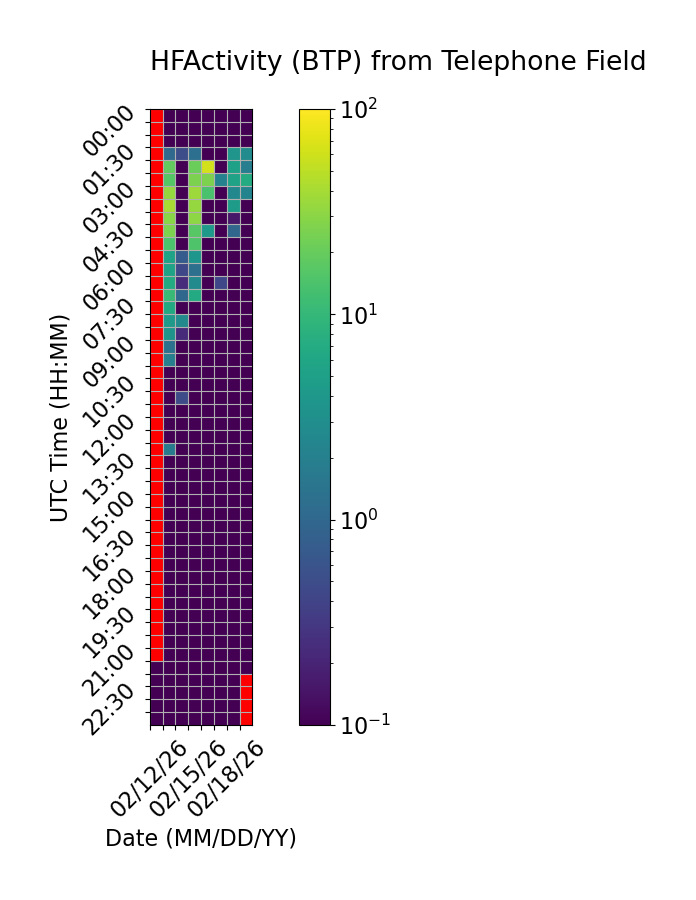

Values plotted in this chart, from the file beside it:
Time (UTC), 02/12/26, 02/13/26, 02/14/26, 02/15/26, 02/16/26, 02/17/26, 02/18/26, 02/19/26
00:00, , 0.0, 0.0, 0.0, 0.0, 0.0, 0.0, 0.0
00:30, , 0.0, 0.0, 0.0, 0.0, 0.0, 0.0, 0.0
01:00, , 0.0, 0.0, 0.0, 0.0, 0.0, 0.0, 0.0
01:30, , 1.052, 0.5162, 1.23, 0.0, 0.0, 3.687, 2.769
02:00, , 19.07, 0.0, 21.27, 61.71, 0.0, 5.255, 1.935
02:30, , 16.35, 0.0, 25.37, 25.56, 2.055, 5.357, 7.061
03:00, , 33.95, 0.0, 36.67, 13.65, 0.0, 2.538, 2.282
03:30, , 40.77, 0.0, 33.88, 0.0, 0.0, 4.485, 0.07411
04:00, , 29.11, 0.0, 31.01, 0.0, 0.0, 0.1572, 0.0
04:30, , 25.32, 0.0, 16.49, 4.198, 0.0, 0.9884, 0.0
05:00, , 14.3, 0.0, 14.82, 0.0, 0.0, 0.0, 0.0
05:30, , 5.55, 0.7371, 3.766, 0.0, 0.0, 0.0, 0.0
06:00, , 5.524, 0.4452, 1.27, 0.0, 0.0, 0.0, 0.0
06:30, , 6.741, 0.2381, 2.641, 0.0, 0.4384, 0.0, 0.0
07:00, , 10.8, 1.001, 6.767, 0.0, 0.0, 0.0, 0.0
07:30, , 6.691, 0.0, 0.0, 0.0, 0.0, 0.0, 0.0
08:00, , 4.223, 2.654, 0.0, 0.0, 0.0, 0.0, 0.0
08:30, , 3.551, 0.2361, 0.0, 0.0, 0.0, 0.0, 0.0
09:00, , 1.304, 0.0, 0.0, 0.0, 0.0, 0.0, 0.0
09:30, , 1.898, 0.0, 0.0, 0.0, 0.0, 0.0, 0.0
10:00, , 0.0, 0.0, 0.0, 0.0, 0.0, 0.0, 0.0
10:30, , 0.0, 0.0, 0.0, 0.0, 0.0, 0.0, 0.0
11:00, , 0.0, 0.4863, 0.0, 0.0, 0.0, 0.0, 0.0
11:30, , 0.0, 0.0, 0.0, 0.0, 0.0, 0.0, 0.0
12:00, , 0.0, 0.0, 0.0, 0.0, 0.0, 0.0, 0.0
12:30, , 0.05269, 0.0, 0.0, 0.0, 0.0, 0.0, 0.0
13:00, , 1.726, 0.0, 0.0, 0.0, 0.0, 0.0, 0.0
13:30, , 0.0, 0.0, 0.0, 0.0, 0.0, 0.0, 0.0
14:00, , 0.0, 0.0, 0.0, 0.0, 0.0, 0.0, 0.0
14:30, , 0.0, 0.0, 0.0, 0.0, 0.0, 0.0, 0.0
15:00, , 0.0, 0.0, 0.0, 0.0, 0.0, 0.0, 0.0
15:30, , 0.0, 0.0, 0.0, 0.0, 0.0, 0.0, 0.0
16:00, , 0.0, 0.0, 0.0, 0.0, 0.0, 0.0, 0.0
16:30, , 0.0, 0.0, 0.0, 0.0, 0.0, 0.0, 0.0
17:00, , 0.0, 0.0, 0.0, 0.0, 0.0, 0.0, 0.0
17:30, , 0.0, 0.0, 0.0, 0.0, 0.0, 0.0, 0.0
18:00, , 0.0, 0.0, 0.0, 0.0, 0.0, 0.0, 0.0
18:30, , 0.0, 0.0, 0.0, 0.0, 0.0, 0.0, 0.0
19:00, , 0.0, 0.0, 0.0, 0.0, 0.0, 0.0, 0.0
19:30, , 0.0, 0.0, 0.0, 0.0, 0.0, 0.0, 0.0
20:00, , 0.0, 0.0, 0.0, 0.0, 0.0, 0.0, 0.0
20:30, , 0.0, 0.0, 0.0, 0.0, 0.0, 0.0, 0.0
21:00, , 0.0, 0.0, 0.0, 0.0, 0.0, 0.0, 0.0
21:30, 0.0, 0.0, 0.0, 0.0, 0.0, 0.0, 0.0, 0.0
22:00, 0.0, 0.0, 0.0, 0.0, 0.0, 0.0, 0.0, 
22:30, 0.0, 0.0, 0.0, 0.0, 0.0, 0.0, 0.0, 
23:00, 0.0, 0.0, 0.0, 0.0, 0.0, 0.0, 0.0, 
23:30, 0.0, 0.0, 0.0, 0.0, 0.0, 0.0, 0.0, 
